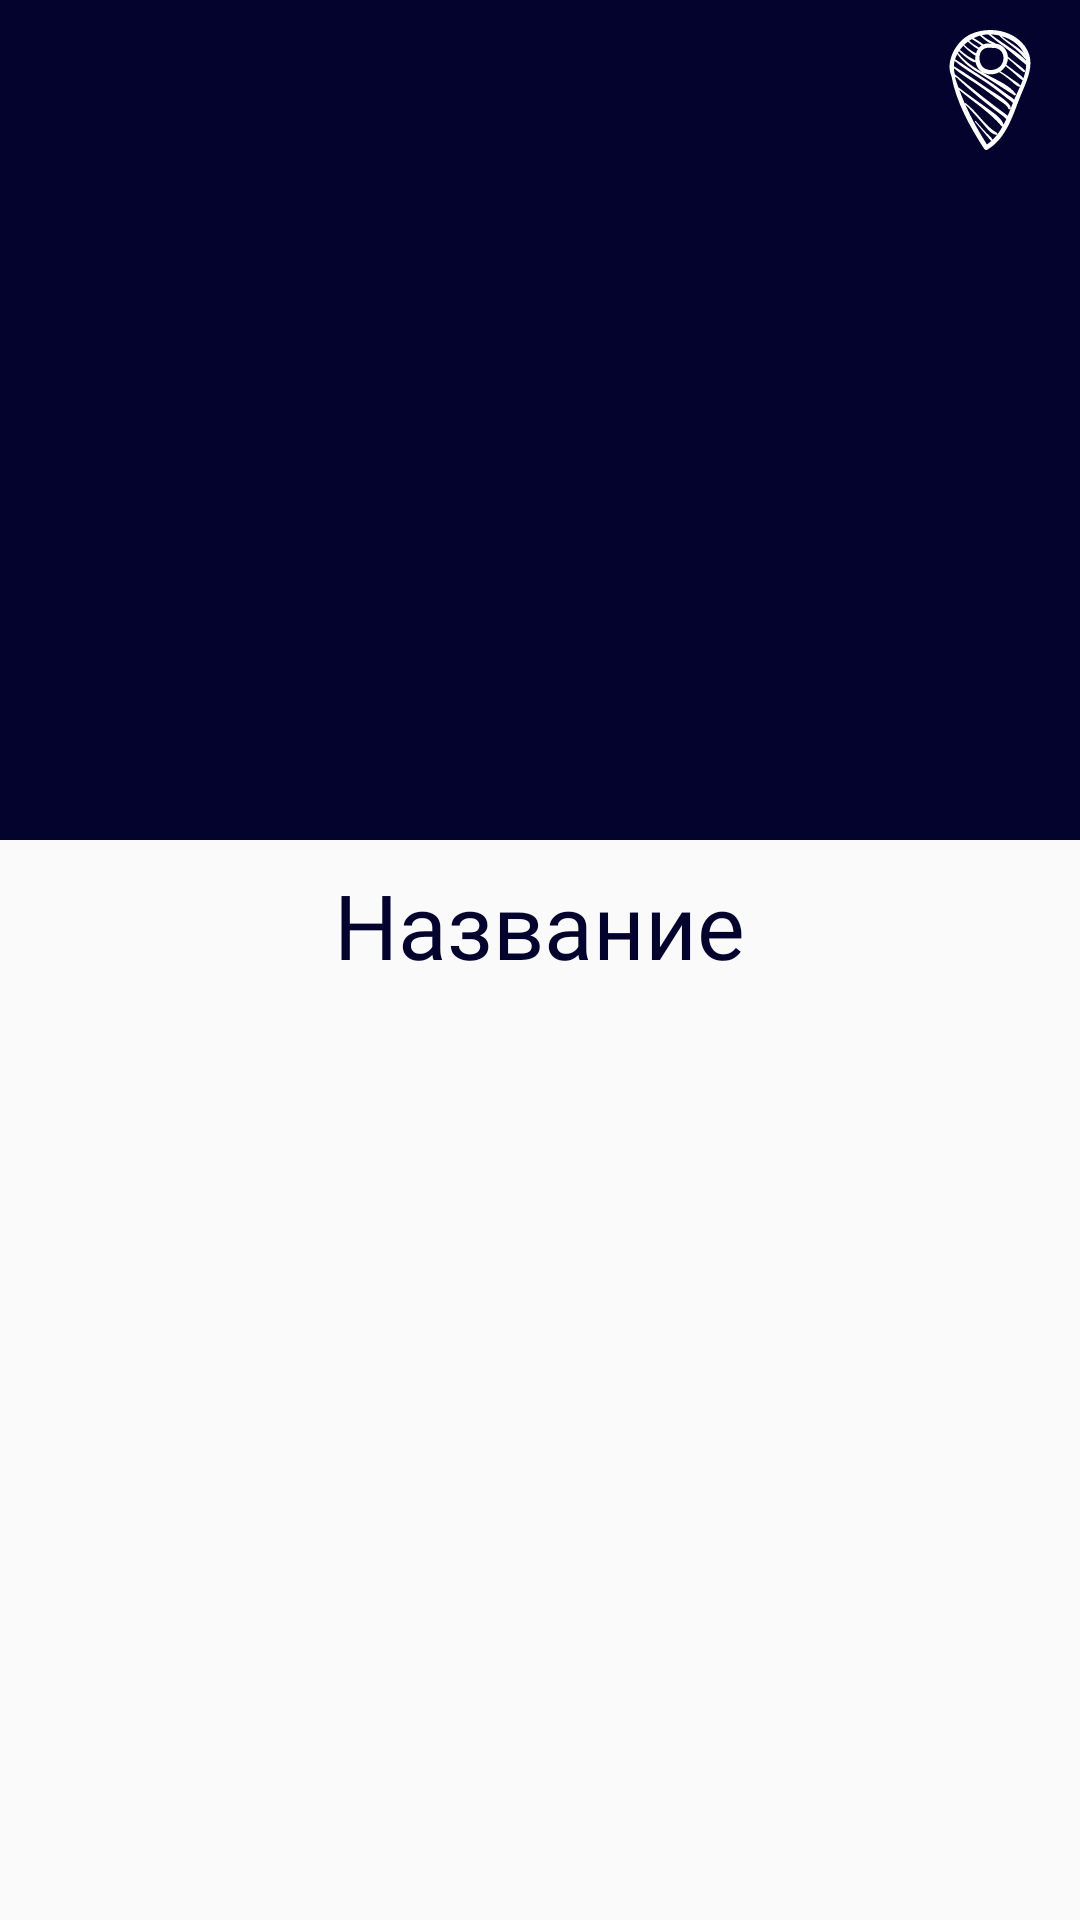

Here is an Android app screen rendered from its layout file. Give the layout XML and the strings, colors and styles it references.
<!-- AndroidManifest.xml: application theme AppTheme -->
<!-- res/layout/place_description.xml -->
<?xml version="1.0" encoding="utf-8"?>
<LinearLayout
        xmlns:android="http://schemas.android.com/apk/res/android" xmlns:app="http://schemas.android.com/apk/res-auto"
        android:orientation="vertical"
        android:layout_width="match_parent"
        android:layout_height="match_parent">

    <FrameLayout
            android:layout_width="match_parent"
            android:layout_height="280dp">

            <ImageView
                    android:id="@+id/place_description_screen__main_view"
                    android:layout_width="match_parent"
                    android:background="@color/colorPrimary"
                    android:layout_height="match_parent"/>

            <ImageView
                    android:id="@+id/place_description_screen__marker"
                    android:layout_width="40dp"
                    android:layout_height="40dp"
                    app:srcCompat="@drawable/pointer"
                    android:layout_gravity="end"
                    android:clickable="true"
                    android:focusable="true"
                    android:layout_marginTop="10dp"
                    android:layout_marginEnd="10dp"/>
    </FrameLayout>

    <TextView
            android:id="@+id/place_description_screen__title"
            android:layout_width="wrap_content"
            android:layout_height="wrap_content"
            android:layout_marginTop="8dp"
            android:textColor="@color/colorPrimary"
            android:textSize="30sp"
            android:layout_gravity="center"
            android:fontFamily="@font/huxley_caps"
            android:text="Название"/>

    <TextView
            android:id="@+id/place_description_screen__annotation"
            android:layout_width="match_parent"
            android:layout_height="wrap_content"
            android:textSize="20sp"/>

    <ImageView
            android:id="@+id/place_description_screen__place_view"
            android:layout_width="match_parent"
            android:layout_height="wrap_content"/>

    <TextView
            android:id="@+id/place_description_screen_main_text"
            android:layout_width="match_parent"
            android:layout_height="wrap_content"/>

</LinearLayout>
<!-- resources referenced by this layout -->
<resources>
  <color name="colorPrimary">#03032D</color>
  <!-- drawable pointer: vector/xml drawable (drawable, 6538 chars, omitted) -->
  <style name="AppTheme" parent="Theme.AppCompat.Light.DarkActionBar">
          
          <item name="colorPrimary">@color/colorPrimary</item>
          <item name="colorPrimaryDark">@color/colorPrimaryDark</item>
          <item name="colorAccent">@color/colorAccent</item>
          <item name="bottomSheetDialogTheme">@style/AppBottomSheetDialogTheme</item>
      </style>
  <color name="colorPrimaryDark">#03032D</color>
  <color name="colorAccent">#D81B60</color>
  <style name="AppBottomSheetDialogTheme" parent="Theme.Design.Light.BottomSheetDialog">
          <item name="bottomSheetStyle">@style/AppModalStyle</item>
      </style>
  <style name="AppModalStyle" parent="Widget.Design.BottomSheet.Modal">
          <item name="android:background">@drawable/rounded_bottom_sheet</item>
      </style>
  <!-- drawable rounded_bottom_sheet (drawable) -->
  <?xml version="1.0" encoding="utf-8"?>
  <shape xmlns:android="http://schemas.android.com/apk/res/android"
         android:shape="rectangle">
      <solid android:color="@android:color/white"/>
      <corners android:topLeftRadius="16dp"
               android:topRightRadius="16dp"/>
  </shape>
</resources>
